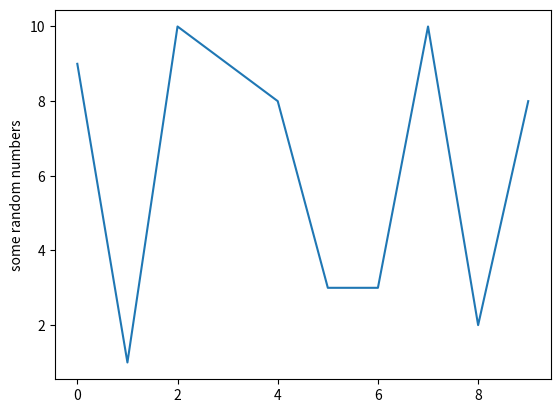

The script that saved this image:
import matplotlib.pyplot as plt
import random

numbers = []
for i in range(10):			# 난수로 리스트를 채운다. 
	numbers.append(random.randint(1, 10))

plt.plot(numbers)			# 리스트를 선그래프로 그린다. 
plt.ylabel('some random numbers')	# 레이블을 붙인다. 
plt.show()
